Run: headless pygame with SDL's dummy video driver; simulated clock (each Clock.tick advances the game by its frame time, no real sleeping); random seed 0; keys injected as events and as key.get_pressed() state; no mouse input.
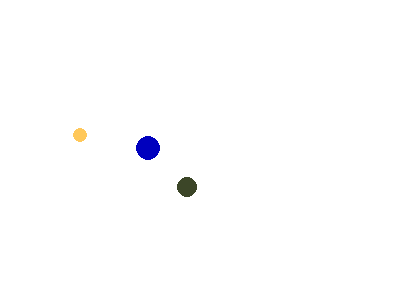
Frame 1 of 4 · flips 1–60 · no input
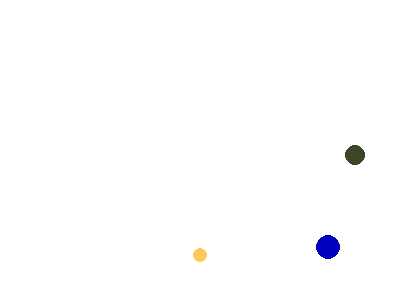
Frame 2 of 4 · flips 61–180 · tapped SPACE, RETURN · held RIGHT (→), D
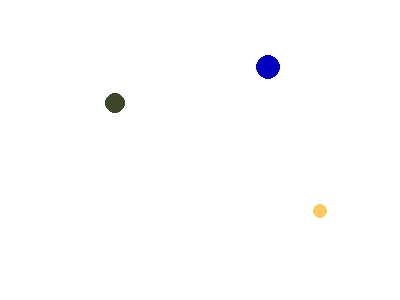
Frame 3 of 4 · flips 181–300 · held DOWN (↓), S
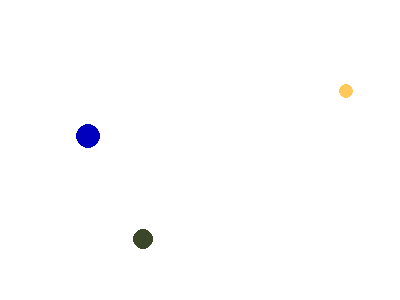
Frame 4 of 4 · flips 301–420 · held LEFT (←), A, UP (↑), W

The pygame program that drew these frames:

import pygame, sys, random, math
from pygame.locals import *

pygame.init()

# Colours
BACKGROUND = (255, 255, 255)

# Game Setup
FPS = 60
fpsClock = pygame.time.Clock()
WINDOW_WIDTH = 400
WINDOW_HEIGHT = 300

WINDOW = pygame.display.set_mode((WINDOW_WIDTH, WINDOW_HEIGHT))
pygame.display.set_caption('Physics Simulator')

class Ball():
    def __init__(self, x, y, x_vel, y_vel, radius, color):
        self.x = x
        self.y = y
        self.x_vel = x_vel
        self.y_vel = y_vel
        self.radius = radius
        self.color = color

    def move(self):
        self.x += self.x_vel
        self.y += self.y_vel

    def check_walls(self):
        if self.x - self.radius <= 0 or self.x + self.radius >= WINDOW_WIDTH:
            self.x_vel *= -1
        if self.y - self.radius <= 0 or self.y + self.radius >= WINDOW_HEIGHT:
            self.y_vel *= -1

    def draw(self, surface):
        pygame.draw.circle(surface, self.color, (self.x, self.y), self.radius)

    def collide(self, other):
        dx = self.x - other.x
        dy = self.y - other.y
        distance = math.sqrt(dx ** 2 + dy ** 2)

        if distance <= self.radius + other.radius:
            # swap velocities
            self.x_vel, other.x_vel = other.x_vel, self.x_vel
            self.y_vel, other.y_vel = other.y_vel, self.y_vel

# The main function that controls the game
def main():
    looping = True

    ball = Ball(50, 50, 2, 2, 12.5, (0, 0, 190))
    ball2 = Ball(75, 75, 1.5, 1.5, 10,(60, 70, 40))
    ball3 = Ball(20, 75, 1,1, 7.5, (255, 200, 90))

    ball_list = [ball, ball2, ball3]

    # The main game loop
    while looping:
        # Get inputs
        for event in pygame.event.get():

            #keys = pygame.
            if event.type == QUIT:
                pygame.quit()
                sys.exit()

        # movement and collision for the physics ball
        for x in ball_list:
            x.move()
            x.check_walls()
            for i in range(len(ball_list)):
                for j in range(i + 1, len(ball_list)):
                    ball_list[i].collide(ball_list[j])

        # Processing
        # This section will be built out later

        # Render elements of the game
        WINDOW.fill(BACKGROUND) # draw background
        for y in ball_list:
            y.draw(WINDOW) # draw each different physics ball
        pygame.display.update()
        fpsClock.tick(FPS)


main()
